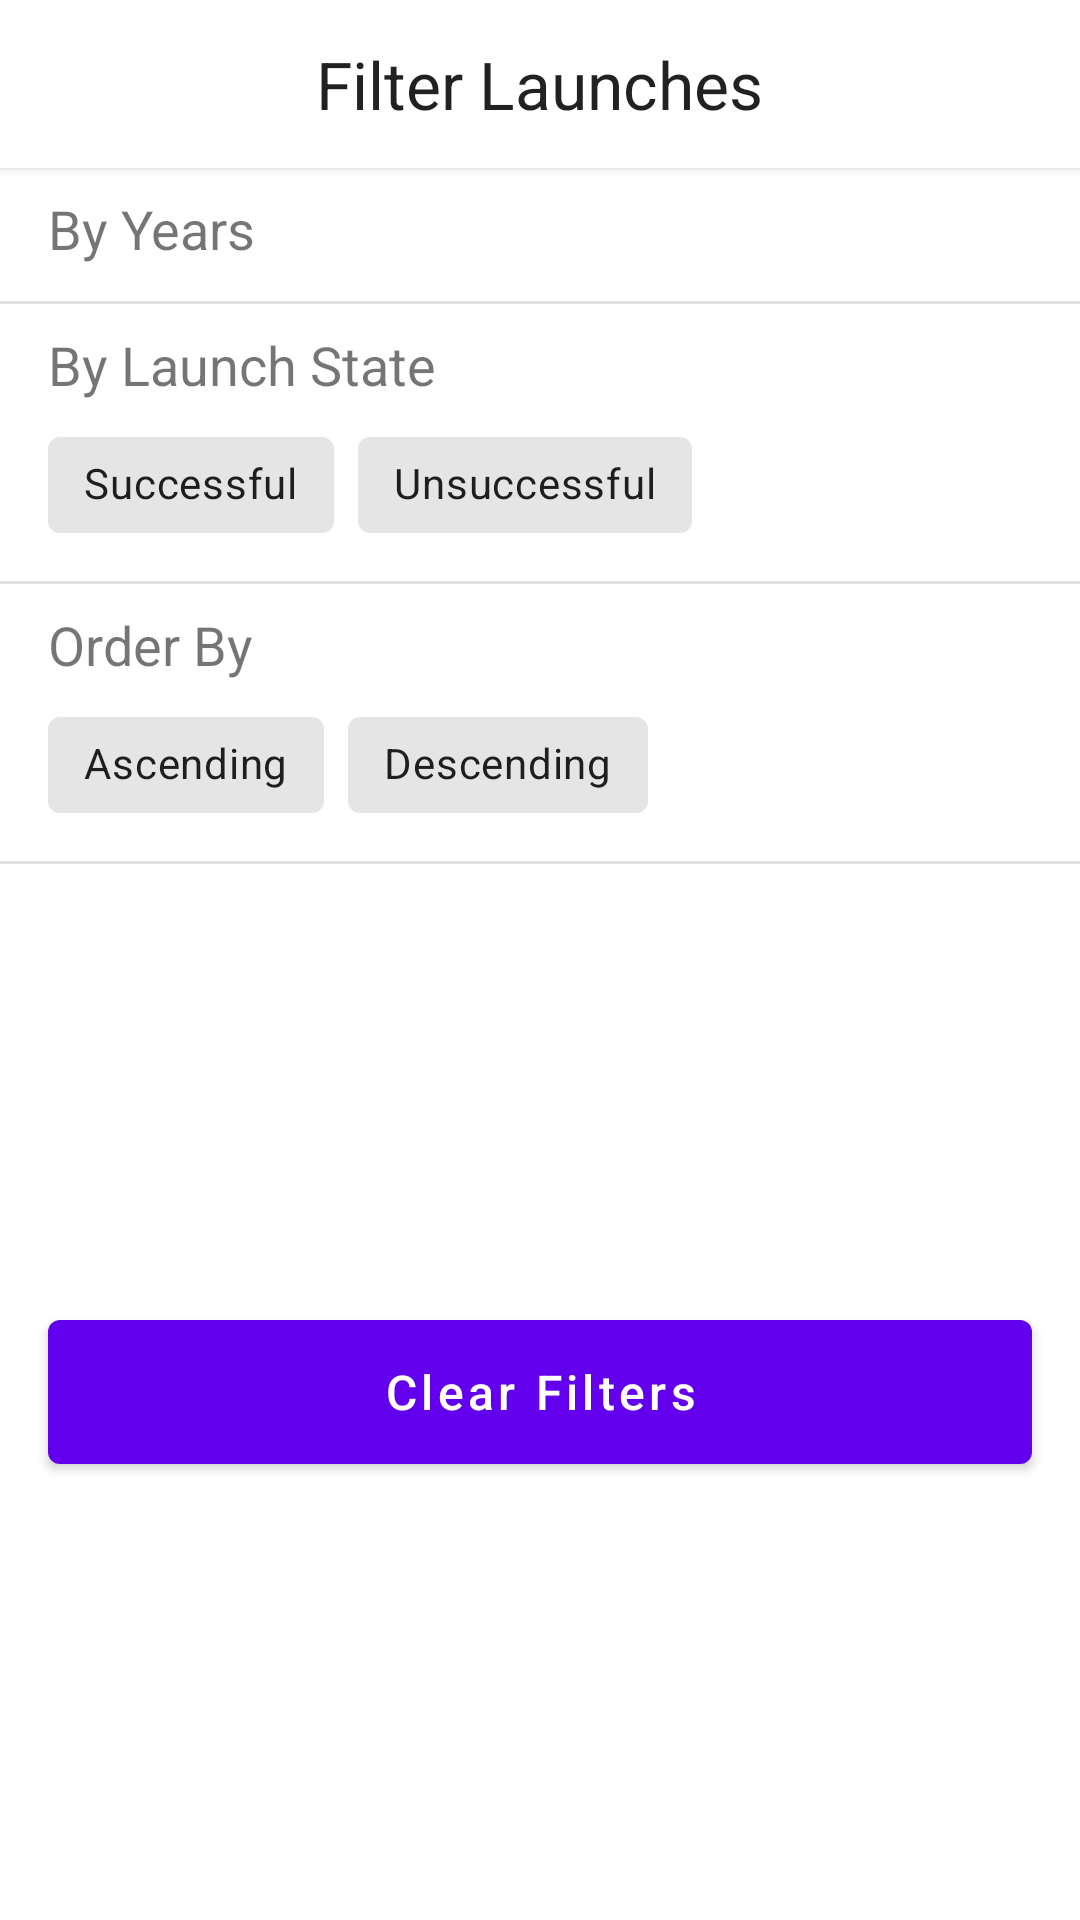

The Android layout XML behind this screen, and the referenced resources:
<!-- AndroidManifest.xml: application theme Theme.MyApplication -->
<!-- res/layout/fragment_filter.xml -->
<?xml version="1.0" encoding="utf-8"?>
<LinearLayout xmlns:android="http://schemas.android.com/apk/res/android"
    xmlns:app="http://schemas.android.com/apk/res-auto"
    xmlns:tools="http://schemas.android.com/tools"
    android:layout_width="match_parent"
    android:layout_height="match_parent"
    android:orientation="vertical"
    tools:context="com.segunfrancis.spacex.ui.filter.FilterFragment">

    <com.google.android.material.card.MaterialCardView
        android:id="@+id/app_bar"
        android:layout_width="match_parent"
        android:layout_height="?attr/actionBarSize"
        app:cardCornerRadius="0dp"
        app:cardElevation="2dp"
        app:layout_constraintEnd_toEndOf="parent"
        app:layout_constraintStart_toStartOf="parent"
        app:layout_constraintTop_toTopOf="parent">

        <TextView
            android:layout_width="wrap_content"
            android:layout_height="wrap_content"
            android:layout_gravity="center"
            android:text="@string/text_filter_launches"
            android:textAppearance="@style/TextAppearance.AppCompat.Body1"
            android:textSize="22sp" />
    </com.google.android.material.card.MaterialCardView>

    <androidx.core.widget.NestedScrollView
        android:layout_width="match_parent"
        android:layout_height="0dp"
        android:layout_weight="1"
        android:fillViewport="true"
        app:layout_constraintEnd_toEndOf="parent"
        app:layout_constraintStart_toStartOf="parent"
        app:layout_constraintTop_toBottomOf="@id/app_bar">

        <androidx.constraintlayout.widget.ConstraintLayout
            android:layout_width="match_parent"
            android:layout_height="match_parent">

            <TextView
                android:id="@+id/yearFilterLabel"
                android:layout_width="0dp"
                android:layout_height="wrap_content"
                android:layout_marginTop="8dp"
                android:text="@string/text_by_years"
                android:textSize="18sp"
                app:layout_constraintEnd_toEndOf="@id/guidelineEnd"
                app:layout_constraintStart_toStartOf="@id/guidelineStart"
                app:layout_constraintTop_toTopOf="parent" />

            <com.google.android.material.chip.ChipGroup
                android:id="@+id/yearsFilterChipGroup"
                android:layout_width="0dp"
                android:layout_height="wrap_content"
                android:layout_marginTop="4dp"
                app:layout_constraintEnd_toEndOf="@id/guidelineEnd"
                app:layout_constraintStart_toStartOf="@id/guidelineStart"
                app:layout_constraintTop_toBottomOf="@id/yearFilterLabel"
                app:singleSelection="true" />

            <com.google.android.material.divider.MaterialDivider
                android:id="@+id/yearsDivider"
                android:layout_width="wrap_content"
                android:layout_height="wrap_content"
                android:layout_marginTop="8dp"
                app:layout_constraintEnd_toEndOf="parent"
                app:layout_constraintStart_toStartOf="parent"
                app:layout_constraintTop_toBottomOf="@id/yearsFilterChipGroup" />

            <TextView
                android:id="@+id/launchStateFilterLabel"
                android:layout_width="0dp"
                android:layout_height="wrap_content"
                android:layout_marginTop="8dp"
                android:text="@string/text_by_launch_state"
                android:textSize="18sp"
                app:layout_constraintEnd_toEndOf="@id/guidelineEnd"
                app:layout_constraintStart_toStartOf="@id/guidelineStart"
                app:layout_constraintTop_toBottomOf="@id/yearsDivider" />

            <com.google.android.material.chip.ChipGroup
                android:id="@+id/launchStateChipGroup"
                android:layout_width="0dp"
                android:layout_height="wrap_content"
                android:layout_marginTop="4dp"
                app:layout_constraintEnd_toEndOf="@id/guidelineEnd"
                app:layout_constraintStart_toStartOf="@id/guidelineStart"
                app:layout_constraintTop_toBottomOf="@id/launchStateFilterLabel"
                app:singleSelection="true">

                <com.google.android.material.chip.Chip
                    android:id="@+id/successfulChip"
                    style="@style/ChipStyle"
                    android:layout_width="wrap_content"
                    android:layout_height="wrap_content"
                    android:text="@string/text_successful" />

                <com.google.android.material.chip.Chip
                    android:id="@+id/unsuccessfulChip"
                    style="@style/ChipStyle"
                    android:layout_width="wrap_content"
                    android:layout_height="wrap_content"
                    android:text="@string/text_unsuccessful" />
            </com.google.android.material.chip.ChipGroup>

            <com.google.android.material.divider.MaterialDivider
                android:id="@+id/launchStateDivider"
                android:layout_width="wrap_content"
                android:layout_height="wrap_content"
                android:layout_marginTop="8dp"
                app:layout_constraintEnd_toEndOf="parent"
                app:layout_constraintStart_toStartOf="parent"
                app:layout_constraintTop_toBottomOf="@id/launchStateChipGroup" />

            <TextView
                android:id="@+id/orderByFilterLabel"
                android:layout_width="0dp"
                android:layout_height="wrap_content"
                android:layout_marginTop="8dp"
                android:text="@string/text_order_by"
                android:textSize="18sp"
                app:layout_constraintEnd_toEndOf="@id/guidelineEnd"
                app:layout_constraintStart_toStartOf="@id/guidelineStart"
                app:layout_constraintTop_toBottomOf="@id/launchStateDivider" />

            <com.google.android.material.chip.ChipGroup
                android:id="@+id/orderByChipGroup"
                android:layout_width="0dp"
                android:layout_height="wrap_content"
                android:layout_marginTop="4dp"
                app:layout_constraintEnd_toEndOf="@id/guidelineEnd"
                app:layout_constraintStart_toStartOf="@id/guidelineStart"
                app:layout_constraintTop_toBottomOf="@id/orderByFilterLabel"
                app:singleSelection="true">

                <com.google.android.material.chip.Chip
                    android:id="@+id/ascendingChip"
                    style="@style/ChipStyle"
                    android:layout_width="wrap_content"
                    android:layout_height="wrap_content"
                    android:text="@string/text_ascending" />

                <com.google.android.material.chip.Chip
                    android:id="@+id/descendingChip"
                    style="@style/ChipStyle"
                    android:layout_width="wrap_content"
                    android:layout_height="wrap_content"
                    android:text="@string/text_descending" />
            </com.google.android.material.chip.ChipGroup>

            <com.google.android.material.divider.MaterialDivider
                android:id="@+id/orderByDivider"
                android:layout_width="wrap_content"
                android:layout_height="wrap_content"
                android:layout_marginTop="8dp"
                app:layout_constraintEnd_toEndOf="parent"
                app:layout_constraintStart_toStartOf="parent"
                app:layout_constraintTop_toBottomOf="@id/orderByChipGroup" />

            <com.google.android.material.button.MaterialButton
                android:id="@+id/buttonClearFilters"
                style="@style/ButtonStyle"
                android:layout_width="0dp"
                android:layout_height="wrap_content"
                android:layout_marginVertical="24dp"
                android:text="@string/text_clear_filters"
                app:layout_constraintBottom_toBottomOf="parent"
                app:layout_constraintEnd_toEndOf="@id/guidelineEnd"
                app:layout_constraintStart_toStartOf="@id/guidelineStart"
                app:layout_constraintTop_toBottomOf="@id/orderByDivider" />

            <androidx.constraintlayout.widget.Guideline
                android:id="@+id/guidelineStart"
                android:layout_width="wrap_content"
                android:layout_height="wrap_content"
                android:orientation="vertical"
                app:layout_constraintGuide_begin="16dp" />

            <androidx.constraintlayout.widget.Guideline
                android:id="@+id/guidelineEnd"
                android:layout_width="wrap_content"
                android:layout_height="wrap_content"
                android:orientation="vertical"
                app:layout_constraintGuide_end="16dp" />
        </androidx.constraintlayout.widget.ConstraintLayout>
    </androidx.core.widget.NestedScrollView>
</LinearLayout>
<!-- resources referenced by this layout -->
<resources>
  <string name="text_ascending">Ascending</string>
  <string name="text_by_launch_state">By Launch State</string>
  <string name="text_by_years">By Years</string>
  <string name="text_clear_filters">Clear Filters</string>
  <string name="text_descending">Descending</string>
  <string name="text_filter_launches">Filter Launches</string>
  <string name="text_order_by">Order By</string>
  <string name="text_successful">Successful</string>
  <string name="text_unsuccessful">Unsuccessful</string>
  <style name="ButtonStyle">
          <item name="android:textSize">16sp</item>
          <item name="textAllCaps">false</item>
          <item name="android:insetTop">0dp</item>
          <item name="android:insetBottom">0dp</item>
      </style>
  <style name="ChipStyle" parent="Widget.MaterialComponents.Chip.Choice">
          <item name="chipCornerRadius">4dp</item>
      </style>
  <style name="Theme.MyApplication" parent="Theme.MaterialComponents.DayNight.NoActionBar">
          
          <item name="colorPrimary">@color/purple_500</item>
          <item name="colorPrimaryVariant">@color/purple_700</item>
          <item name="colorOnPrimary">@color/white</item>
          
          <item name="colorSecondary">@color/teal_200</item>
          <item name="colorSecondaryVariant">@color/teal_700</item>
          <item name="colorOnSecondary">@color/black</item>
          
          <item name="android:statusBarColor" tools:targetApi="l">?attr/colorPrimaryVariant</item>
          
          <item name="customChipStyle">@style/ChipStyle</item>
      </style>
  <color name="purple_500">#FF6200EE</color>
  <color name="purple_700">#FF3700B3</color>
  <color name="white">#FFFFFFFF</color>
  <color name="teal_200">#FF03DAC5</color>
  <color name="teal_700">#FF018786</color>
  <color name="black">#FF000000</color>
</resources>
